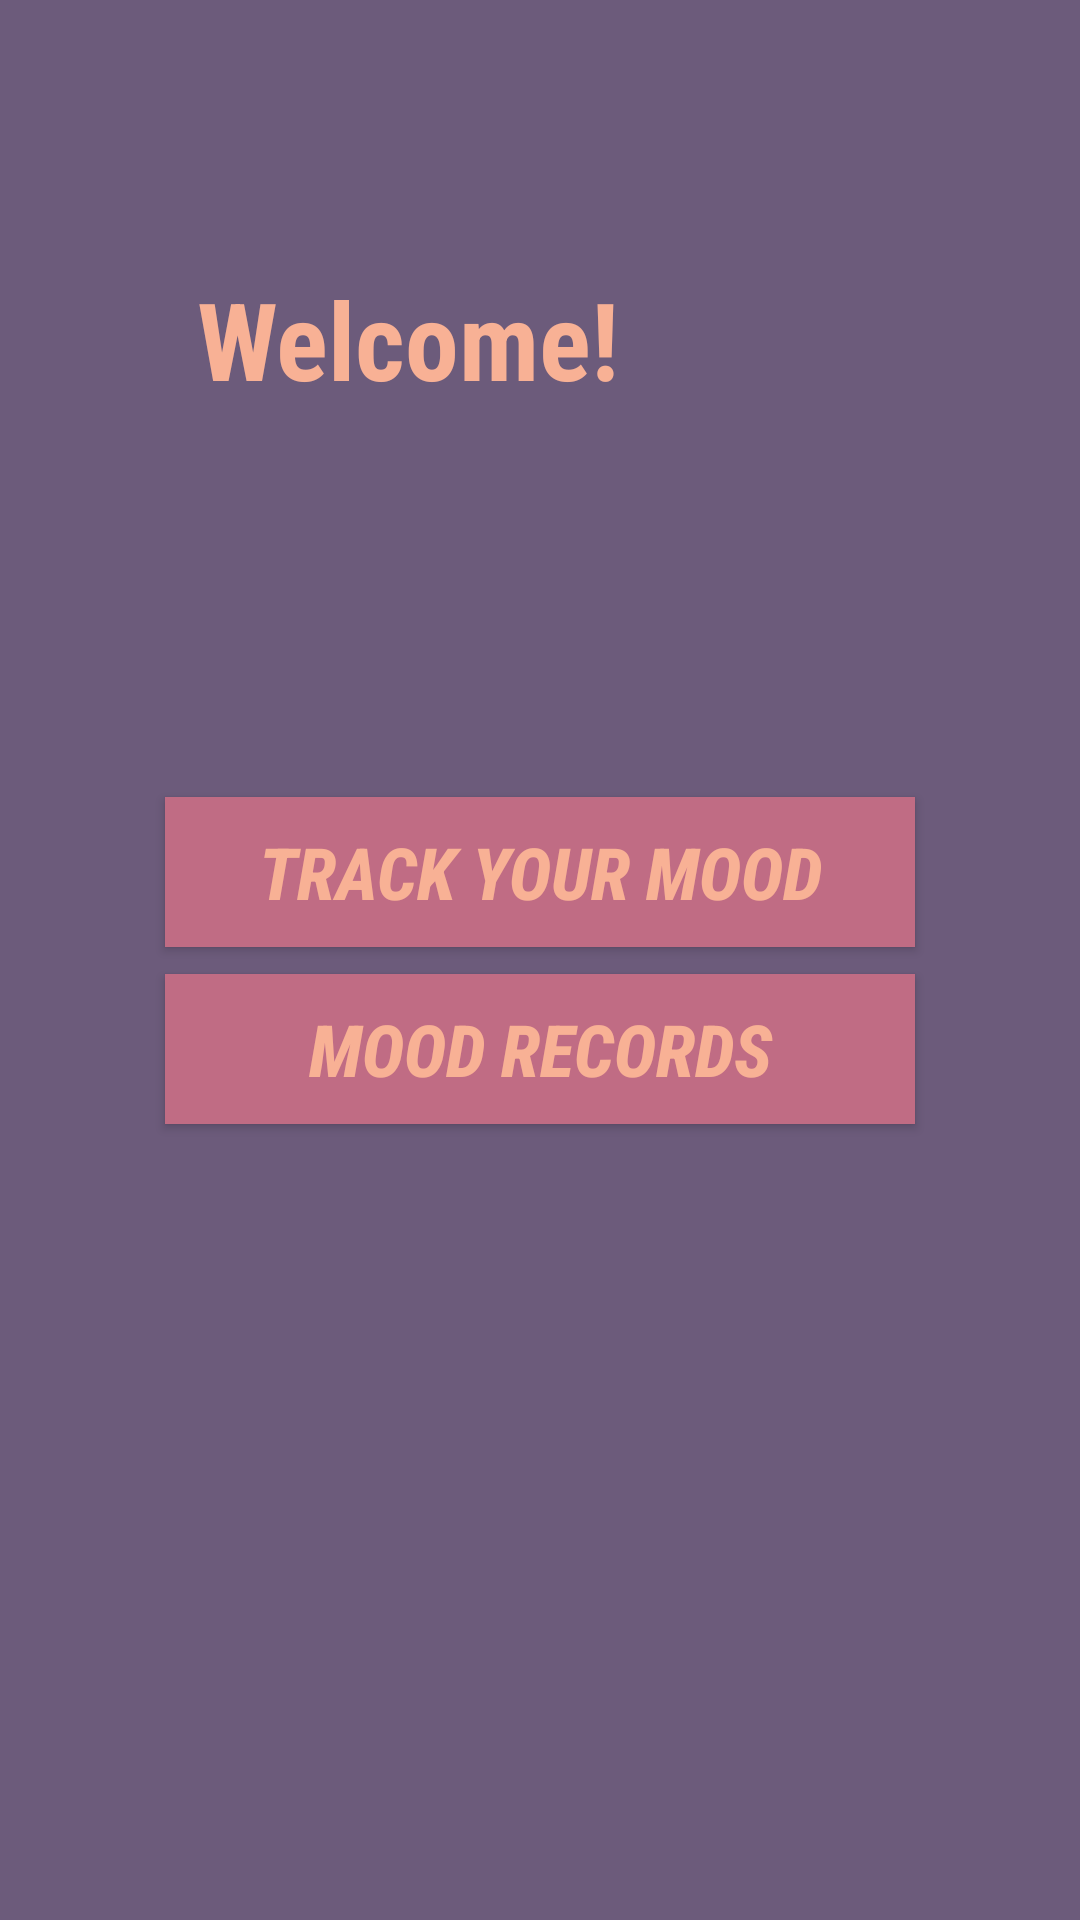

Write the Android layout XML for this screen, with the resource values it uses.
<!-- AndroidManifest.xml: application theme AppTheme -->
<!-- res/layout/activity_main.xml -->
<?xml version="1.0" encoding="utf-8"?>
<androidx.constraintlayout.widget.ConstraintLayout xmlns:android="http://schemas.android.com/apk/res/android"
    xmlns:app="http://schemas.android.com/apk/res-auto"
    xmlns:tools="http://schemas.android.com/tools"
    android:layout_width="match_parent"
    android:layout_height="match_parent"
    android:background="@color/ungubiru"
    tools:context=".MainActivity">

    <TextView
        android:layout_width="wrap_content"
        android:layout_height="wrap_content"
        android:fontFamily="sans-serif-condensed"
        android:text="@string/welcome"
        android:textColor="@color/salmon"
        android:textSize="36sp"
        android:textStyle="bold"
        app:layout_constraintBottom_toBottomOf="parent"
        app:layout_constraintHorizontal_bias="0.3"
        app:layout_constraintLeft_toLeftOf="parent"
        app:layout_constraintRight_toRightOf="parent"
        app:layout_constraintTop_toTopOf="parent"
        app:layout_constraintVertical_bias="0.15" />

    <Button
        android:id="@+id/track"
        android:layout_width="250dp"
        android:layout_height="50dp"
        android:background="@color/pinkungu"
        android:fontFamily="sans-serif-condensed-medium"
        android:text="@string/track_your_mood"
        android:textColor="@color/salmon"
        android:textSize="24sp"
        android:textStyle="bold|italic"
        app:layout_constraintBottom_toBottomOf="parent"
        app:layout_constraintEnd_toEndOf="parent"
        app:layout_constraintStart_toStartOf="parent"
        app:layout_constraintTop_toTopOf="parent"
        app:layout_constraintVertical_bias="0.45" />

    <Button
        android:id="@+id/records"
        android:layout_width="250dp"
        android:layout_height="50dp"
        android:background="@color/pinkungu"
        android:fontFamily="sans-serif-condensed-medium"
        android:text="@string/mood_records"
        android:textColor="@color/salmon"
        android:textSize="24sp"
        android:textStyle="bold|italic"
        app:layout_constraintBottom_toBottomOf="parent"
        app:layout_constraintEnd_toEndOf="parent"
        app:layout_constraintStart_toStartOf="parent"
        app:layout_constraintTop_toTopOf="parent"
        app:layout_constraintVertical_bias="0.55" />


</androidx.constraintlayout.widget.ConstraintLayout>
<!-- resources referenced by this layout -->
<resources>
  <color name="pinkungu">#C06C84</color>
  <color name="salmon">#F8B195</color>
  <color name="ungubiru">#6C5B7B</color>
  <string name="mood_records">Mood Records</string>
  <string name="track_your_mood">Track Your Mood</string>
  <string name="welcome">Welcome!</string>
  <style name="AppTheme" parent="Theme.AppCompat.Light.NoActionBar">
          
          <item name="colorPrimary">@color/pinkungu</item>
          <item name="colorPrimaryDark">@color/ungubiru</item>
          <item name="colorAccent">@color/pink</item>
      </style>
  <color name="pink">#F67280</color>
</resources>
